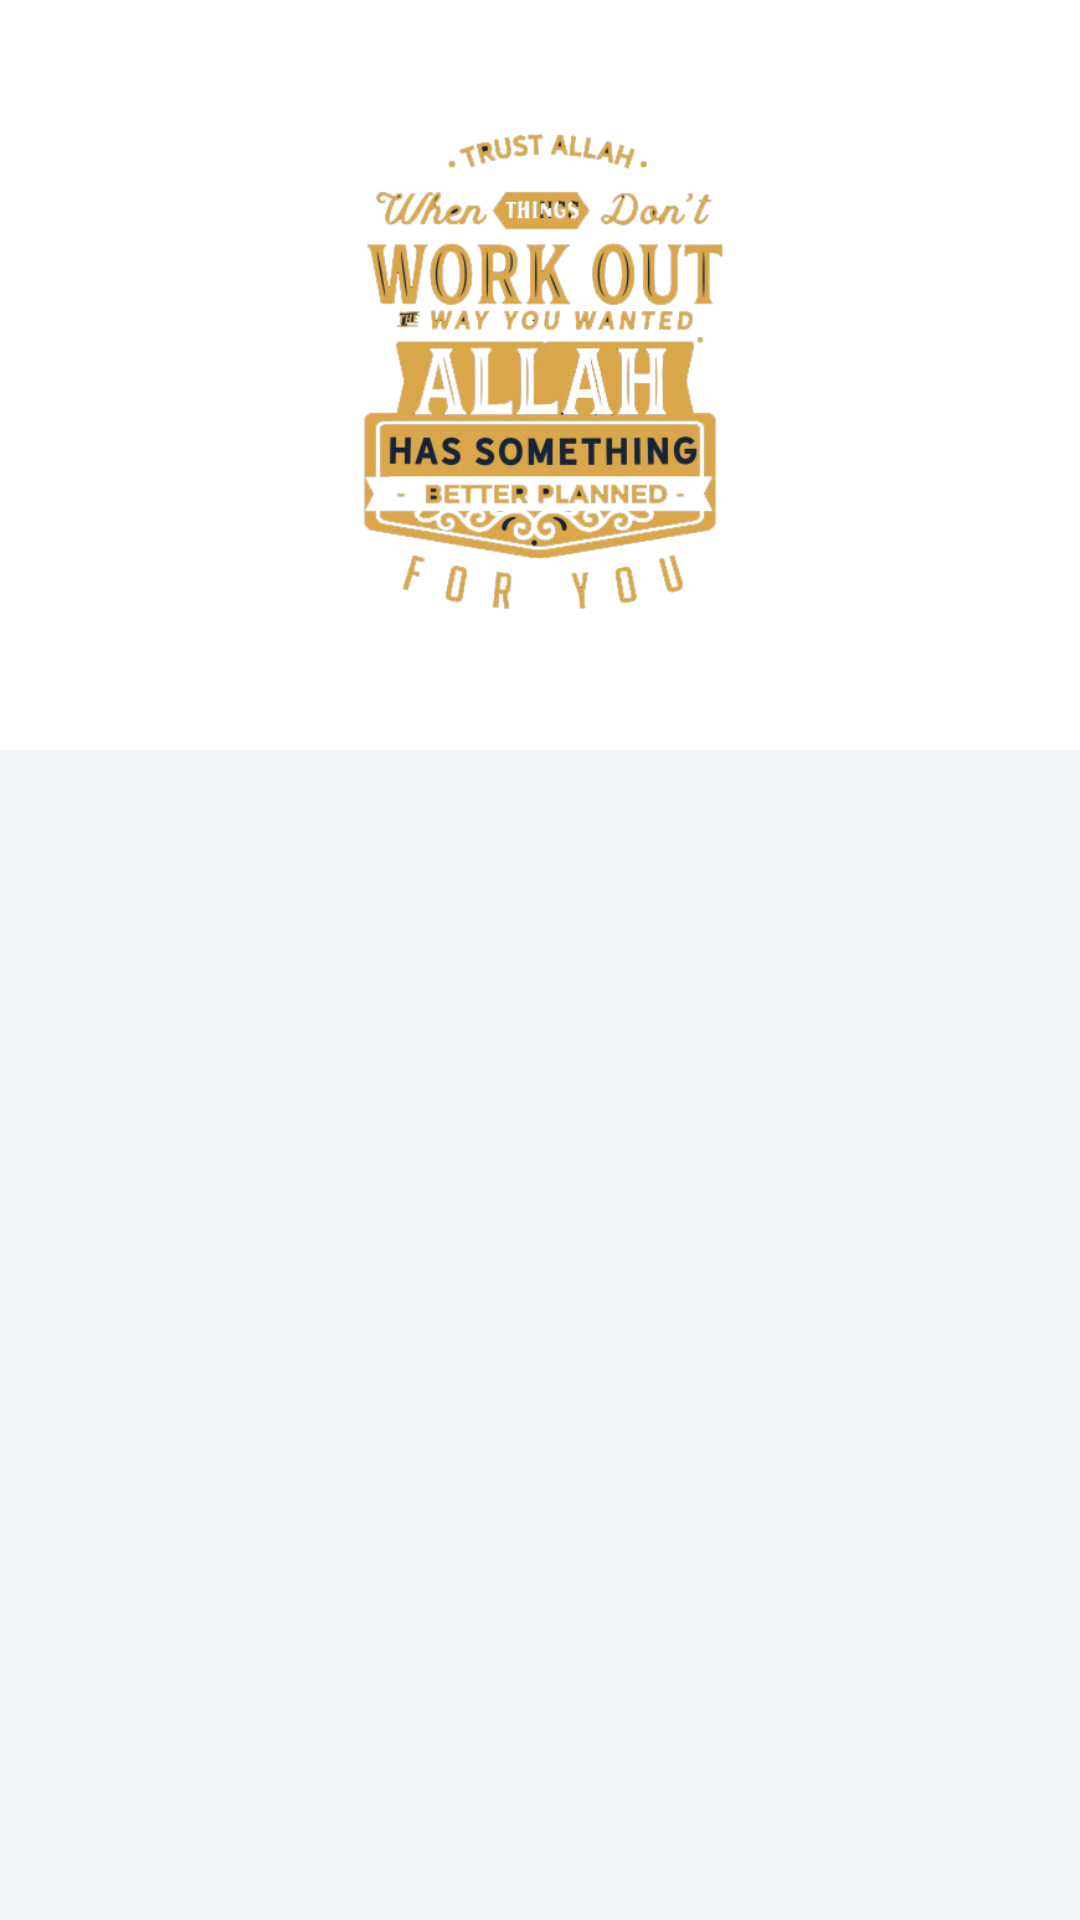

This screen was rendered from an Android layout file. Write that file and the resources it references.
<!-- AndroidManifest.xml: activity theme AppThemeBlueNavy -->
<!-- res/layout/activity_materi.xml -->
<?xml version="1.0" encoding="utf-8"?>
<androidx.coordinatorlayout.widget.CoordinatorLayout xmlns:android="http://schemas.android.com/apk/res/android"
    xmlns:app="http://schemas.android.com/apk/res-auto"
    android:id="@+id/main_content"
    android:layout_width="match_parent"
    android:layout_height="match_parent"
    android:background="@android:color/white"
    android:fitsSystemWindows="true">

    <com.google.android.material.appbar.AppBarLayout
        android:id="@+id/appbar"
        android:layout_width="match_parent"
        android:layout_height="@dimen/detail_backdrop_height"
        android:fitsSystemWindows="true"
        android:theme="@style/ThemeOverlay.AppCompat.Dark.ActionBar">

        <com.google.android.material.appbar.CollapsingToolbarLayout
            android:id="@+id/collapsing_toolbar"
            android:layout_width="match_parent"
            android:layout_height="match_parent"
            android:fitsSystemWindows="true"
            app:contentScrim="?attr/colorPrimary"
            app:expandedTitleMarginEnd="64dp"
            app:expandedTitleMarginStart="48dp"
            app:expandedTitleTextAppearance="@android:color/transparent"
            app:layout_scrollFlags="scroll|exitUntilCollapsed">

            <RelativeLayout
                android:layout_width="wrap_content"
                android:layout_height="wrap_content"
                android:padding="40dp">

                <ImageView
                    android:id="@+id/backdrop"
                    android:layout_width="match_parent"
                    android:layout_height="match_parent"
                    android:fitsSystemWindows="true"
                    android:scaleType="fitCenter"
                    android:src="@drawable/allahquotes2"
                    app:layout_collapseMode="parallax"></ImageView>
                <View
                    android:layout_width="match_parent"
                    android:layout_height="match_parent"/>
                <LinearLayout
                    android:layout_width="wrap_content"
                    android:layout_height="wrap_content"
                    android:layout_centerInParent="true"
                    android:gravity="center_horizontal"
                    android:orientation="vertical">

                </LinearLayout>
            </RelativeLayout>

            <androidx.appcompat.widget.Toolbar
                android:id="@+id/toolbar"
                android:layout_width="match_parent"
                android:layout_height="?attr/actionBarSize"
                app:layout_collapseMode="pin"
                app:popupTheme="@style/ThemeOverlay.AppCompat.Light" />

        </com.google.android.material.appbar.CollapsingToolbarLayout>

    </com.google.android.material.appbar.AppBarLayout>

    <include layout="@layout/content_materi" />
</androidx.coordinatorlayout.widget.CoordinatorLayout>
<!-- res/layout/content_materi.xml (included above) -->
<?xml version="1.0" encoding="utf-8"?>
<RelativeLayout xmlns:android="http://schemas.android.com/apk/res/android"
    xmlns:app="http://schemas.android.com/apk/res-auto"
    xmlns:tools="http://schemas.android.com/tools"
    android:layout_width="match_parent"
    android:layout_height="match_parent"
    android:background="@color/colorViewBg"
    app:layout_behavior="@string/appbar_scrolling_view_behavior"
    tools:context=".MateriActivity"
    tools:showIn="@layout/activity_materi">
    <androidx.core.widget.NestedScrollView
        android:layout_width="match_parent"
        android:layout_height="match_parent">
        <androidx.recyclerview.widget.RecyclerView
            android:id="@+id/recycler_view"
            android:layout_width="match_parent"
            android:layout_height="wrap_content"
            android:clipToPadding="false"
            android:scrollbars="vertical" />
    </androidx.core.widget.NestedScrollView>

</RelativeLayout>
<!-- resources referenced by this layout -->
<resources>
  <color name="colorViewBg">#f1f5f8</color>
  <dimen name="detail_backdrop_height">250dp</dimen>
  <!-- drawable allahquotes2: png bitmap (drawable, 145460 bytes) -->
  <style name="AppThemeBlueNavy" parent="Theme.AppCompat.Light.DarkActionBar">
          
          <item name="windowActionBar">false</item>
          <item name="windowNoTitle">true</item>
          <item name="colorPrimary">@color/colorBlueNavy</item>
          <item name="colorPrimaryDark">@color/colorBlueNavyDark</item>
          <item name="colorAccent">@color/colorAccent</item>
      </style>
  <color name="colorAccent">#D81B60</color>
</resources>
